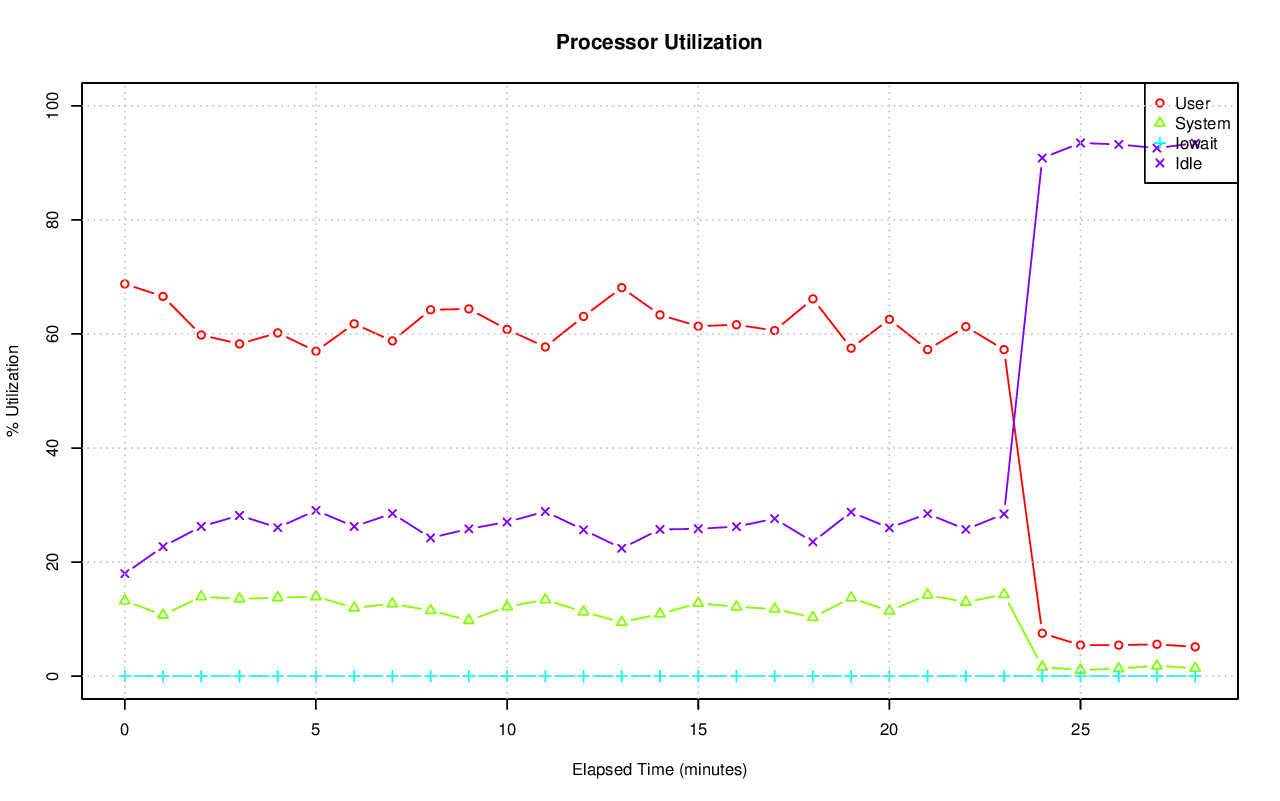

The data file committed next to this chart (first rows):
# hostname; interval; timestamp; CPU; %user; %nice; %system; %iowait; %steal; %idle
axle; 60; 1416275678; -1; 68.77; 0.00; 13.23; 0.01; 0.00; 17.98
axle; 60; 1416275678; 0; 71.74; 0.00; 11.38; 0.02; 0.00; 16.86
axle; 60; 1416275678; 1; 69.90; 0.00; 11.79; 0.00; 0.00; 18.32
axle; 60; 1416275678; 2; 69.04; 0.00; 13.32; 0.00; 0.00; 17.64
axle; 60; 1416275678; 3; 69.38; 0.00; 13.38; 0.02; 0.00; 17.22
axle; 60; 1416275678; 4; 68.19; 0.00; 13.52; 0.00; 0.00; 18.29
axle; 60; 1416275678; 5; 69.52; 0.00; 12.79; 0.02; 0.00; 17.68
axle; 60; 1416275678; 6; 66.54; 0.00; 15.24; 0.02; 0.00; 18.21
axle; 60; 1416275678; 7; 68.52; 0.00; 13.44; 0.02; 0.00; 18.03
axle; 60; 1416275678; 8; 66.76; 0.00; 14.68; 0.02; 0.00; 18.54
axle; 60; 1416275678; 9; 69.84; 0.00; 12.98; 0.00; 0.00; 17.19
axle; 60; 1416275678; 10; 68.42; 0.00; 12.98; 0.00; 0.00; 18.59
axle; 60; 1416275678; 11; 67.64; 0.00; 13.35; 0.02; 0.00; 18.99
axle; 60; 1416275678; 12; 66.81; 0.00; 13.87; 0.02; 0.00; 19.30
axle; 60; 1416275678; 13; 66.97; 0.00; 13.80; 0.00; 0.00; 19.23
axle; 60; 1416275678; 14; 72.77; 0.00; 11.41; 0.00; 0.00; 15.82
axle; 60; 1416275678; 15; 68.45; 0.00; 13.67; 0.07; 0.00; 17.82
axle; 60; 1416275738; -1; 66.58; 0.00; 10.71; 0.00; 0.00; 22.71
axle; 60; 1416275738; 0; 66.38; 0.00; 11.07; 0.00; 0.00; 22.56
axle; 60; 1416275738; 1; 67.04; 0.00; 10.11; 0.00; 0.00; 22.85
axle; 60; 1416275738; 2; 65.21; 0.00; 10.83; 0.00; 0.00; 23.96
axle; 60; 1416275738; 3; 65.28; 0.00; 11.02; 0.00; 0.00; 23.70
axle; 60; 1416275738; 4; 67.54; 0.00; 10.26; 0.00; 0.00; 22.20
axle; 60; 1416275738; 5; 66.71; 0.00; 10.43; 0.00; 0.00; 22.86
axle; 60; 1416275738; 6; 73.89; 0.00; 8.60; 0.00; 0.00; 17.51
axle; 60; 1416275738; 7; 71.35; 0.00; 10.95; 0.00; 0.00; 17.70
axle; 60; 1416275738; 8; 65.23; 0.00; 11.20; 0.00; 0.00; 23.57
axle; 60; 1416275738; 9; 63.50; 0.00; 12.17; 0.00; 0.00; 24.32
axle; 60; 1416275738; 10; 64.88; 0.00; 11.13; 0.00; 0.00; 23.99
axle; 60; 1416275738; 11; 66.38; 0.00; 11.17; 0.00; 0.00; 22.45
axle; 60; 1416275738; 12; 65.32; 0.00; 10.22; 0.00; 0.00; 24.46
axle; 60; 1416275738; 13; 64.44; 0.00; 11.67; 0.00; 0.00; 23.89
axle; 60; 1416275738; 14; 65.98; 0.00; 10.28; 0.00; 0.00; 23.74
axle; 60; 1416275738; 15; 66.11; 0.00; 10.33; 0.02; 0.00; 23.54
axle; 59; 1416275798; -1; 59.81; 0.00; 13.94; 0.00; 0.00; 26.25
axle; 59; 1416275798; 0; 57.87; 0.00; 15.01; 0.00; 0.00; 27.12
axle; 59; 1416275798; 1; 58.50; 0.00; 13.90; 0.00; 0.00; 27.60
axle; 59; 1416275798; 2; 57.76; 0.00; 14.97; 0.00; 0.00; 27.26
axle; 59; 1416275798; 3; 57.81; 0.00; 14.02; 0.00; 0.00; 28.17
axle; 59; 1416275798; 4; 63.68; 0.00; 12.19; 0.00; 0.00; 24.13
axle; 59; 1416275798; 5; 59.54; 0.00; 13.81; 0.00; 0.00; 26.65
axle; 59; 1416275798; 6; 63.74; 0.00; 11.71; 0.00; 0.00; 24.55
axle; 59; 1416275798; 7; 58.48; 0.00; 14.31; 0.00; 0.00; 27.22
axle; 59; 1416275798; 8; 58.28; 0.00; 14.27; 0.00; 0.00; 27.45
axle; 59; 1416275798; 9; 58.84; 0.00; 14.99; 0.02; 0.00; 26.16
axle; 59; 1416275798; 10; 60.82; 0.00; 14.28; 0.00; 0.00; 24.90
axle; 59; 1416275798; 11; 58.83; 0.00; 15.20; 0.00; 0.00; 25.97
axle; 59; 1416275798; 12; 60.29; 0.00; 13.46; 0.00; 0.00; 26.26
axle; 59; 1416275798; 13; 60.48; 0.00; 13.27; 0.00; 0.00; 26.25
axle; 59; 1416275798; 14; 61.33; 0.00; 13.65; 0.02; 0.00; 25.00
axle; 59; 1416275798; 15; 60.74; 0.00; 13.96; 0.00; 0.00; 25.30
axle; 59; 1416275858; -1; 58.26; 0.00; 13.56; 0.00; 0.00; 28.18
axle; 59; 1416275858; 0; 58.12; 0.00; 12.93; 0.00; 0.00; 28.95
axle; 59; 1416275858; 1; 58.60; 0.00; 12.55; 0.00; 0.00; 28.85
axle; 59; 1416275858; 2; 54.20; 0.00; 14.60; 0.00; 0.00; 31.20
axle; 59; 1416275858; 3; 55.79; 0.00; 13.84; 0.00; 0.00; 30.37
axle; 59; 1416275858; 4; 58.01; 0.00; 14.01; 0.00; 0.00; 27.98
axle; 59; 1416275858; 5; 57.96; 0.00; 14.14; 0.00; 0.00; 27.90
axle; 59; 1416275858; 6; 59.55; 0.00; 13.77; 0.00; 0.00; 26.68
axle; 59; 1416275858; 7; 60.70; 0.00; 13.05; 0.00; 0.00; 26.26
... 433 more rows
